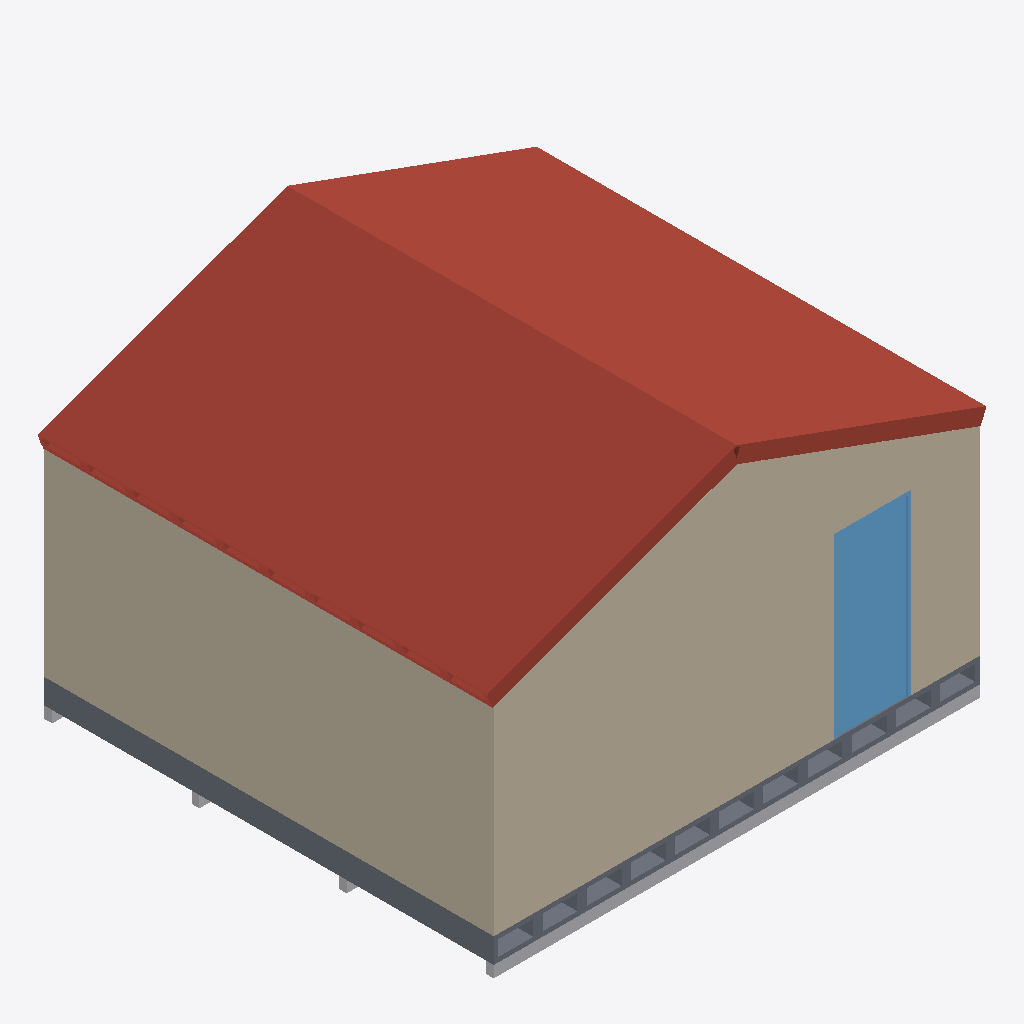
Isometric view of an IFC building model (IFC-SPF (STEP), schema IFC4, length unit metre), seen from the south-west, elements coloured by IFC class: 7 walls (beige), 2 roofs (red-brown), 1 slab (grey), 1 window (light blue), 1 other element (light grey).
Extent 6.4 m × 5.8 m × 4.4 m (x, y, z). Elements (24): 12 IfcWall, 5 IfcBuildingElementProxy, 4 IfcWindow, 2 IfcRoof, 1 IfcSlab.

HEADER;
FILE_DESCRIPTION(('ViewDefinition [CoordinationView]'),'2;1');
FILE_NAME('Estructura-Building.ifc','2021-12-21T21:05:41',(''),(''),'IfcOpenShell 0.6.0b0','IfcOpenShell 0.6.0b0','');
FILE_SCHEMA(('IFC4'));
ENDSEC;
DATA;
#23=IFCPROJECT('23Y_2Ohc1D6fvgohV2CsYI',#5,'edificio5',$,$,$,$,(#21),#19);
#24=IFCSITE('2ZcbVwnAf8Uet4Cqz3_7GQ',#5,'Site','',$,$,$,'Site',.COMPLEX.,$,$,$,$,$);
#25=IFCBUILDING('30NEumKZbBiO_CFPk15Myl',#5,'Building','',$,$,$,'Building',.COMPLEX.,$,$,$);
#3178=IFCROOF('1yFIrIrR55kh1sNs0pVYh9',#5,'Techo','',$,#39,#3177,$,.FLAT_ROOF.);
#2015=IFCROOF('2_zlqZ7_zFuwwMrTOWsEc3',#5,'Techo001','',$,#39,#2014,$,.FLAT_ROOF.);
#246=IFCWALL('13CT4P68nAOeDv4_uHoQgS',#5,'Muro071','',$,#39,#245,$,.MOVABLE.);
#450=IFCWALL('2ssVm1pe11ogfkGSKTLdV1',#5,'Muro075','',$,#39,#449,$,.MOVABLE.);
#194=IFCWALL('1eTPgCWab3ruyjbXRBu69g',#5,'Muro072','',$,#39,#193,$,.MOVABLE.);
#264=IFCWALL('2c9d5saCr9S9dyGny9Z4a5',#5,'Muro073','',$,#39,#263,$,.MOVABLE.);
#425=IFCWALL('30_TNAUhTBS9mBbZHZkdbT',#5,'Muro','',$,#39,#424,$,.MOVABLE.);
#435=IFCWALL('2yBx5W98P8Hu1mxW9QN9Hz',#5,'Muro074','',$,#39,#434,$,.MOVABLE.);
#4555=IFCSLAB('1CqHN4Hqj4wA0TZET7lcOF',#5,'Slab004','',$,#39,#4554,$,.FLOOR.);
#409=IFCWINDOW('0yiJZzClL99eCnyVM3SRRM',#5,'Ventana','',$,#39,#408,$,2300.0,1000.0,.WINDOW.,.SINGLE_PANEL.,$);
#4674=IFCBUILDINGELEMENTPROXY('2RC9T2Am12F8xOaoMZBdyH',#5,'Estructura008','',$,#39,#4673,$,.COMPLEX.);
#49=IFCWALL('2nPWyv0P16fe$KP4CtVuhB',#5,'Muro068','',$,#39,#48,$,.MOVABLE.);
ENDSEC;